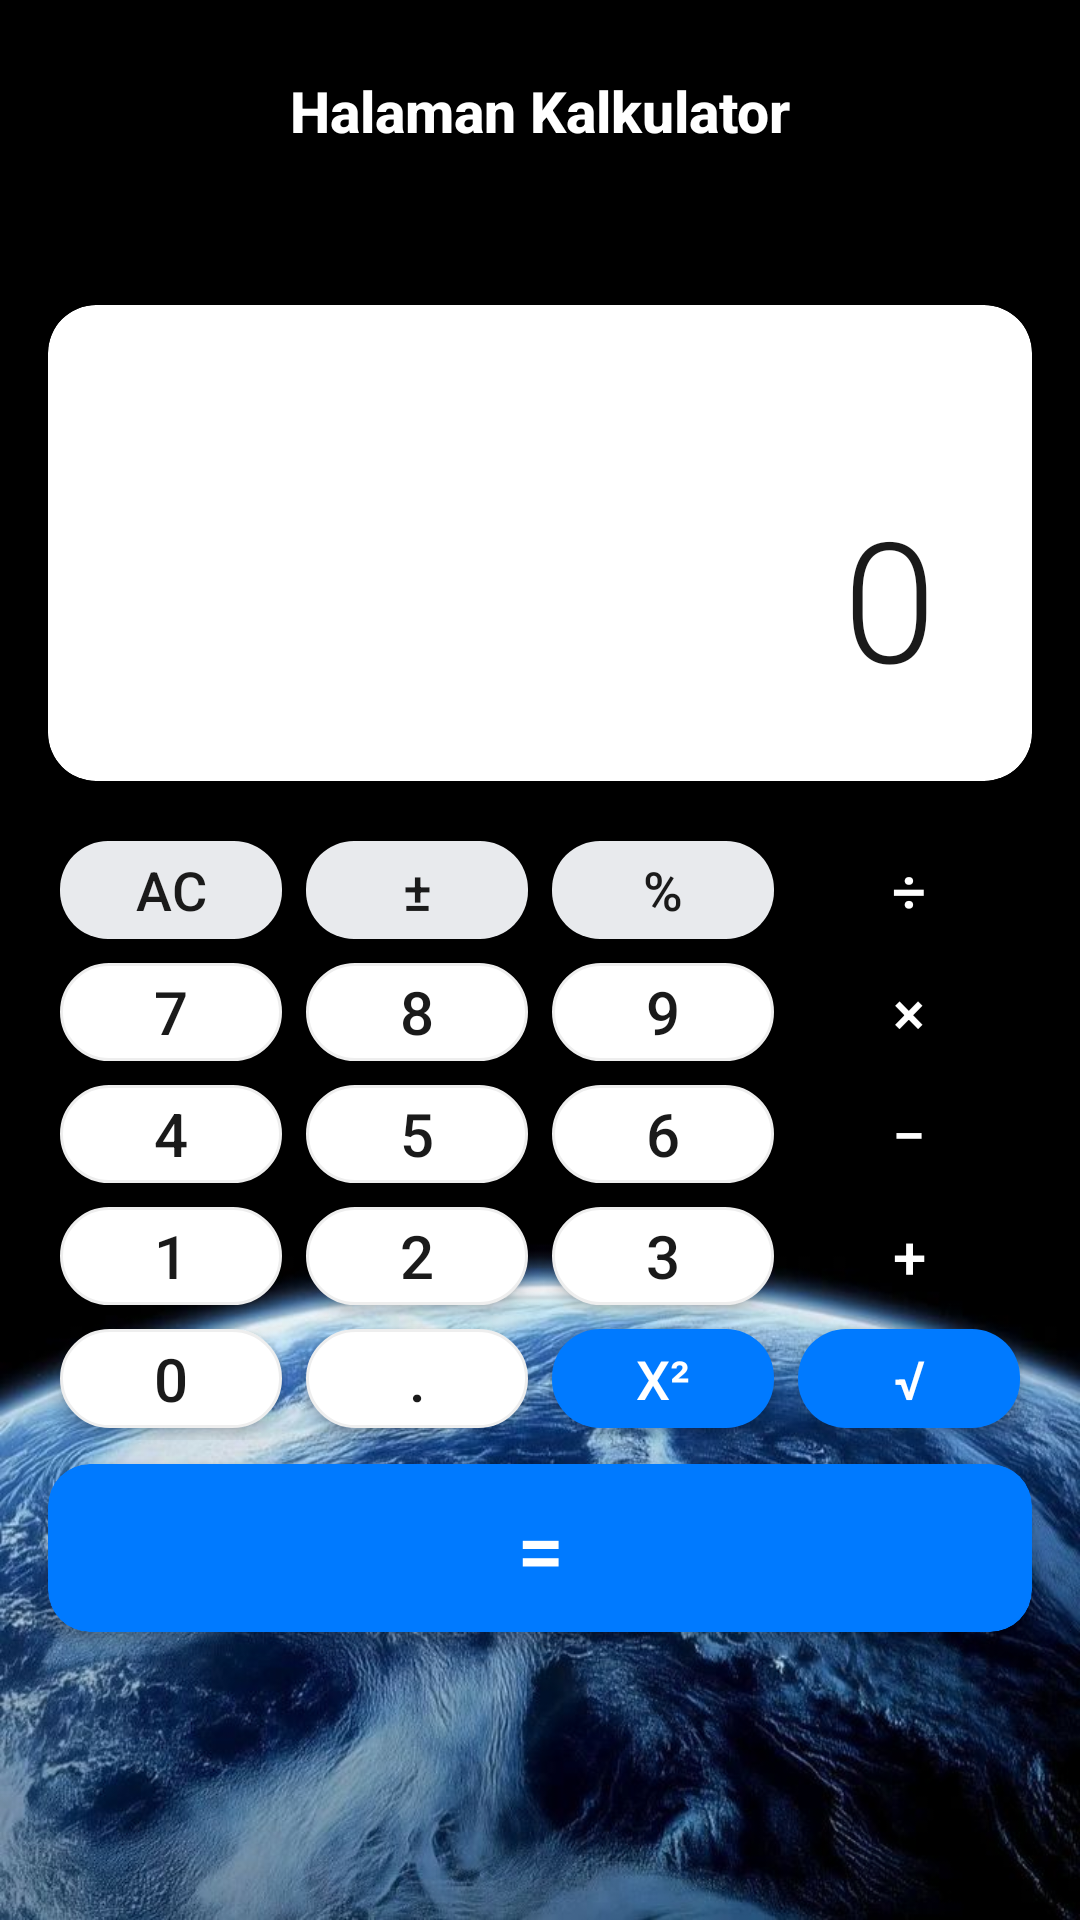

Android layout source for this screen:
<!-- AndroidManifest.xml: application theme Theme.AppCompat.DayNight.NoActionBar -->
<!-- res/layout/fragment_kalkulator.xml -->
<?xml version="1.0" encoding="utf-8"?>
<LinearLayout xmlns:android="http://schemas.android.com/apk/res/android"
    xmlns:app="http://schemas.android.com/apk/res-auto"
    android:layout_width="match_parent"
    android:layout_height="match_parent"
    android:orientation="vertical"
    android:background="@drawable/bg_kontak"
    android:paddingBottom="80dp">

    <TextView
        android:layout_width="match_parent"
        android:layout_height="wrap_content"
        android:text="Halaman Kalkulator"
        android:textSize="19sp"
        android:textColor="#FFFFFF"
        android:textStyle="bold"
        android:fontFamily="sans-serif-medium"
        android:padding="24dp"
        android:layout_marginBottom="12dp"
        android:gravity="center" />

    <androidx.cardview.widget.CardView
        android:layout_width="match_parent"
        android:layout_height="wrap_content"
        android:layout_margin="16dp"
        app:cardCornerRadius="16dp"
        app:cardElevation="8dp"
        app:cardBackgroundColor="#FFFFFF">

        <LinearLayout
            android:layout_width="match_parent"
            android:layout_height="wrap_content"
            android:orientation="vertical"
            android:padding="24dp">

            <TextView
                android:id="@+id/tvExpression"
                android:layout_width="match_parent"
                android:layout_height="wrap_content"
                android:gravity="end"
                android:text=""
                android:textColor="#9E9E9E"
                android:textSize="18sp"
                android:fontFamily="sans-serif-medium"
                android:minHeight="28dp"
                android:paddingEnd="8dp"
                android:paddingStart="8dp" />

            <TextView
                android:id="@+id/tvDisplay"
                android:layout_width="match_parent"
                android:layout_height="wrap_content"
                android:gravity="end"
                android:text="0"
                android:textColor="#1A1A1A"
                android:textSize="56sp"
                android:fontFamily="sans-serif-light"
                android:paddingTop="8dp"
                android:paddingEnd="8dp"
                android:paddingStart="8dp"
                android:maxLines="1"
                android:autoSizeTextType="uniform"
                android:autoSizeMinTextSize="32sp"
                android:autoSizeMaxTextSize="56sp" />

        </LinearLayout>
    </androidx.cardview.widget.CardView>

    <GridLayout
        android:id="@+id/gridButtons"
        android:layout_width="match_parent"
        android:layout_height="0dp"
        android:layout_weight="1"
        android:columnCount="4"
        android:rowCount="5"
        android:paddingStart="16dp"
        android:paddingEnd="16dp"
        android:paddingBottom="8dp">

        <Button android:id="@+id/btnAC" android:text="AC" style="@style/CalcButtonFunction" />
        <Button android:id="@+id/btnSign" android:text="±" style="@style/CalcButtonFunction" />
        <Button android:id="@+id/btnPercent" android:text="%" style="@style/CalcButtonFunction" />
        <Button android:id="@+id/btnDivide" android:text="÷" style="@style/CalcButtonOperator" />

        <Button android:id="@+id/btn7" android:text="7" style="@style/CalcButtonNumber" />
        <Button android:id="@+id/btn8" android:text="8" style="@style/CalcButtonNumber" />
        <Button android:id="@+id/btn9" android:text="9" style="@style/CalcButtonNumber" />
        <Button android:id="@+id/btnMultiply" android:text="×" style="@style/CalcButtonOperator" />

        <Button android:id="@+id/btn4" android:text="4" style="@style/CalcButtonNumber" />
        <Button android:id="@+id/btn5" android:text="5" style="@style/CalcButtonNumber" />
        <Button android:id="@+id/btn6" android:text="6" style="@style/CalcButtonNumber" />
        <Button android:id="@+id/btnMinus" android:text="−" style="@style/CalcButtonOperator" />

        <Button android:id="@+id/btn1" android:text="1" style="@style/CalcButtonNumber" />
        <Button android:id="@+id/btn2" android:text="2" style="@style/CalcButtonNumber" />
        <Button android:id="@+id/btn3" android:text="3" style="@style/CalcButtonNumber" />
        <Button android:id="@+id/btnPlus" android:text="+" style="@style/CalcButtonOperator" />

        <Button android:id="@+id/btn0" android:text="0" style="@style/CalcButtonNumber" />
        <Button android:id="@+id/btnComma" android:text="." style="@style/CalcButtonNumber" />
        <Button android:id="@+id/btnSquare" android:text="x²" style="@style/CalcButtonSpecial" />
        <Button android:id="@+id/btnSqrt" android:text="√" style="@style/CalcButtonSpecial" />

    </GridLayout>

    <androidx.cardview.widget.CardView
        android:layout_width="match_parent"
        android:layout_height="wrap_content"
        android:layout_marginStart="16dp"
        android:layout_marginEnd="16dp"
        android:layout_marginBottom="16dp"
        app:cardCornerRadius="14dp"
        app:cardElevation="4dp"
        app:cardBackgroundColor="#007AFF">

        <Button
            android:id="@+id/btnEqual"
            android:layout_width="match_parent"
            android:layout_height="56dp"
            android:background="@drawable/ripple_equal"
            android:fontFamily="sans-serif-medium"
            android:stateListAnimator="@null"
            android:text="="
            android:textColor="#FFFFFF"
            android:textSize="28sp" />

    </androidx.cardview.widget.CardView>

</LinearLayout>
<!-- resources referenced by this layout -->
<resources>
  <!-- drawable bg_kontak: jpeg bitmap (drawable, 79855 bytes) -->
  <!-- drawable ripple_equal (drawable) -->
  <?xml version="1.0" encoding="utf-8"?>
  <ripple xmlns:android="http://schemas.android.com/apk/res/android"
      android:color="#33FFFFFF">
      <item>
          <shape android:shape="rectangle">
              <solid android:color="#007AFF" />
              <corners android:radius="16dp" />
          </shape>
      </item>
  </ripple>
  <style name="CalcButtonFunction" parent="CalcButtonBase">
          <item name="android:background">@drawable/button_function</item>
          <item name="android:textColor">#1A1A1A</item>
          <item name="android:textSize">18sp</item>
      </style>
  <style name="CalcButtonNumber" parent="CalcButtonBase">
          <item name="android:background">@drawable/button_number</item>
          <item name="android:textColor">#1A1A1A</item>
      </style>
  <style name="CalcButtonOperator" parent="CalcButtonBase">
          <item name="android:background">@drawable/button_operator</item>
          <item name="android:textColor">#FFFFFF</item>
      </style>
  <style name="CalcButtonSpecial" parent="CalcButtonBase">
          <item name="android:background">@drawable/button_special</item>
          <item name="android:textColor">#FFFFFF</item>
          <item name="android:textSize">18sp</item>
      </style>
  <style name="CalcButtonBase">
          <item name="android:layout_width">0dp</item>
          <item name="android:layout_height">0dp</item>
          <item name="android:layout_columnWeight">1</item>
          <item name="android:layout_rowWeight">1</item>
          <item name="android:layout_margin">4dp</item>
          <item name="android:textSize">20sp</item>
          <item name="android:fontFamily">sans-serif-medium</item>
          <item name="android:stateListAnimator">@null</item>
          <item name="android:elevation">3dp</item>
          <item name="android:translationZ">0dp</item>
      </style>
  <!-- drawable button_function (drawable) -->
  <?xml version="1.0" encoding="utf-8"?>
  <ripple xmlns:android="http://schemas.android.com/apk/res/android"
      android:color="#BDBDBD">
      <item>
          <shape android:shape="rectangle">
              <solid android:color="#E8EAED"/>
              <corners android:radius="16dp"/>
          </shape>
      </item>
  </ripple>
  <!-- drawable button_number (drawable) -->
  <?xml version="1.0" encoding="utf-8"?>
  <ripple xmlns:android="http://schemas.android.com/apk/res/android"
      android:color="#E0E0E0">
      <item>
          <shape android:shape="rectangle">
              <solid android:color="#FFFFFF"/>
              <corners android:radius="16dp"/>
              <stroke android:width="1dp" android:color="#EEEEEE"/>
          </shape>
      </item>
  </ripple>
  <!-- drawable button_special (drawable) -->
  <?xml version="1.0" encoding="utf-8"?>
  <ripple xmlns:android="http://schemas.android.com/apk/res/android"
      android:color="#33FFFFFF">
      <item>
          <shape android:shape="rectangle">
              <solid android:color="#007AFF" />
              <corners android:radius="16dp" />
          </shape>
      </item>
  </ripple>
</resources>
